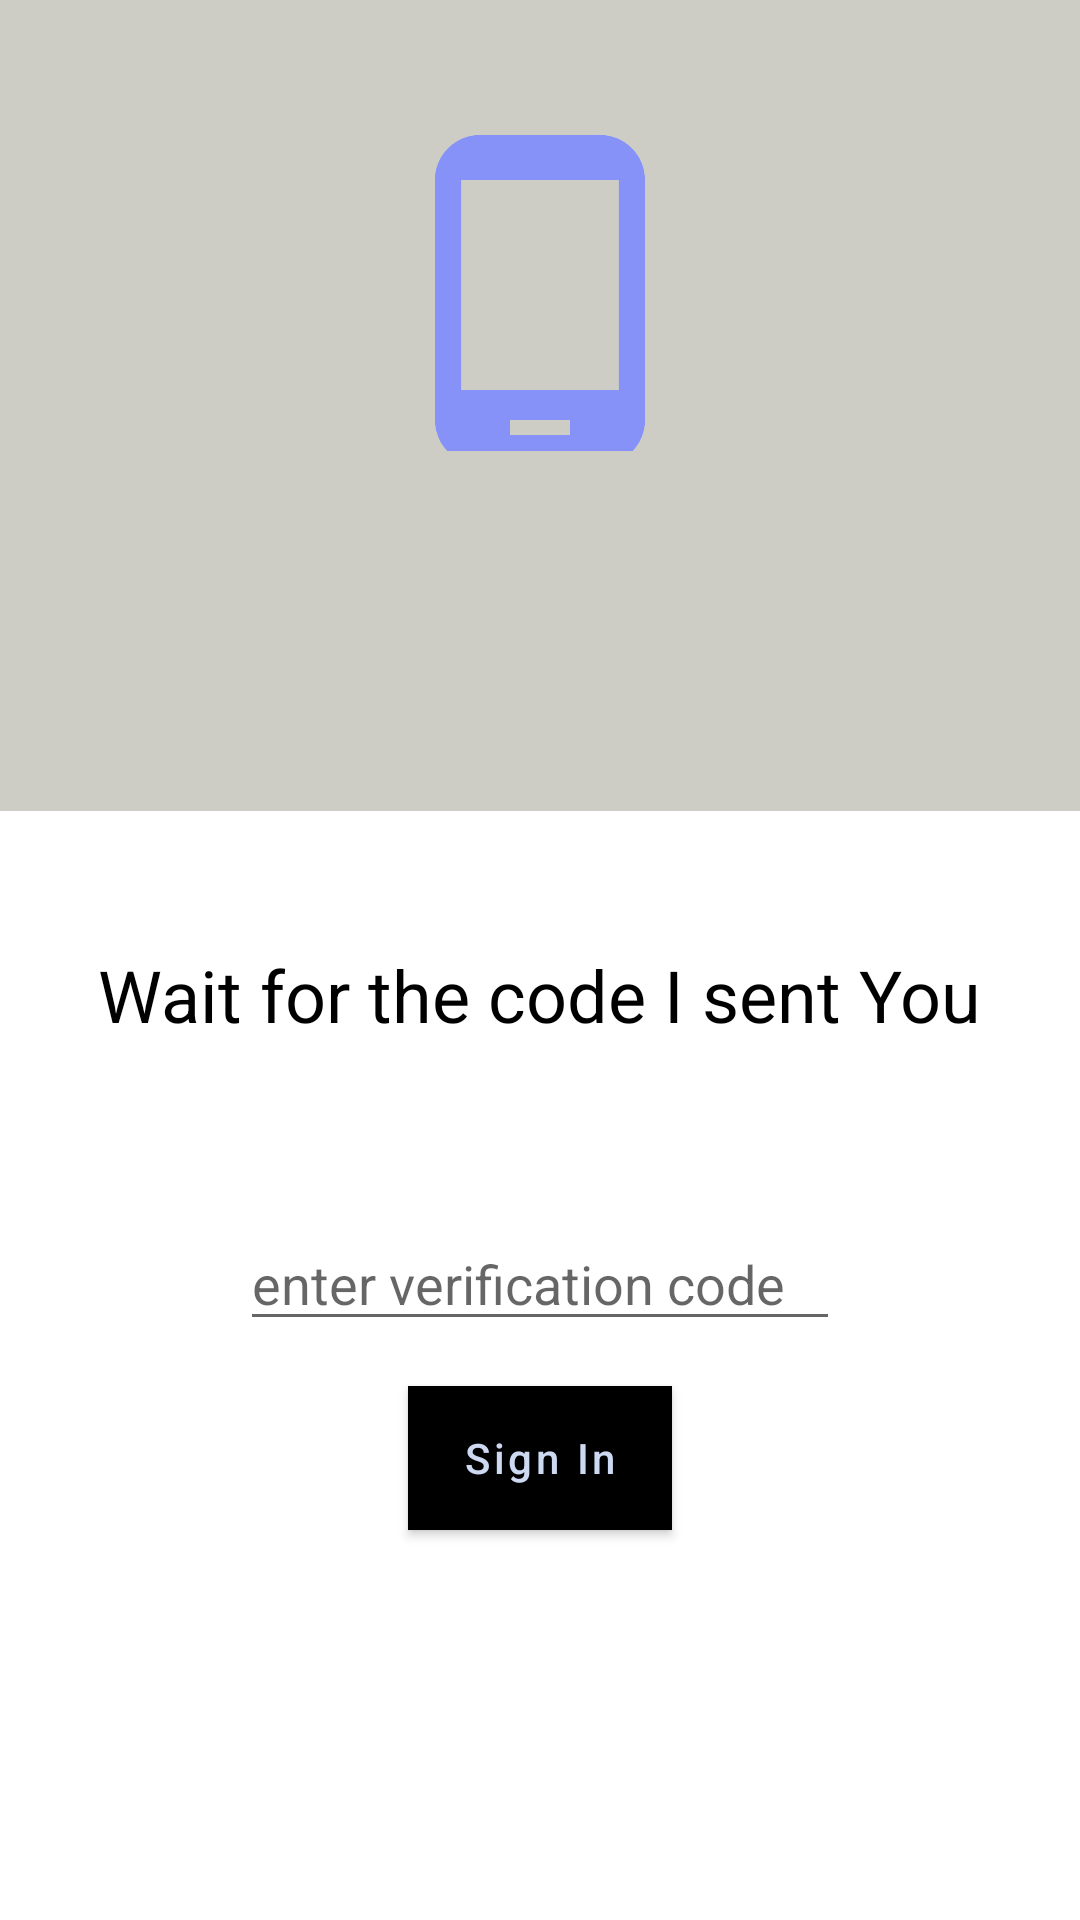

The Android layout XML behind this screen, and the referenced resources:
<!-- AndroidManifest.xml: application theme Theme.First -->
<!-- res/layout/activity_verify_otp.xml -->
<?xml version="1.0" encoding="utf-8"?>
<RelativeLayout xmlns:android="http://schemas.android.com/apk/res/android"
    xmlns:app="http://schemas.android.com/apk/res-auto"
    xmlns:tools="http://schemas.android.com/tools"
    android:layout_width="match_parent"
    android:layout_height="match_parent"
    tools:context="VerifyOTP">

    <RelativeLayout
        android:id="@+id/relativeLayout"
        android:layout_width="match_parent"
        android:layout_height="200dp"
        android:background="@color/light_white"
        android:orientation="horizontal">

        <ImageView
            android:layout_width="120dp"
            android:layout_height="120dp"
            android:layout_centerHorizontal="true"
            android:layout_centerVertical="true"
            android:background="@drawable/baseline_phone_android_24" />

    </RelativeLayout>

    <ImageView
        android:id="@+id/imageView"
        android:layout_width="match_parent"
        android:layout_height="120dp"
        android:layout_below="@id/relativeLayout"
        android:layout_marginTop="-50dp"
        android:background="@color/light_white" />

    <RelativeLayout
        android:id="@+id/container"
        android:layout_width="match_parent"
        android:layout_height="match_parent"
        android:layout_below="@id/imageView"
        android:orientation="vertical"
        android:padding="20dp">

        <TextView
            android:id="@+id/textView"
            android:layout_width="wrap_content"
            android:layout_height="wrap_content"
            android:layout_centerHorizontal="true"
            android:layout_marginTop="25dp"
            android:text="Wait for the code I sent You"
            android:textAppearance="@style/Base.TextAppearance.AppCompat.Headline"
            android:textColor="@color/black" />

        <ProgressBar
            android:id="@+id/progressbar"
            android:layout_below="@id/textView"
            android:layout_centerHorizontal="true"
            android:layout_width="wrap_content"
            android:layout_height="wrap_content" />

        <EditText
            android:id="@+id/editTextCode"
            android:layout_width="200dp"
            android:layout_height="wrap_content"
            android:layout_below="@id/progressbar"
            android:layout_centerHorizontal="true"
            android:layout_marginTop="10dp"
            android:digits="0123456789"
            android:drawablePadding="10dp"
            android:hint="enter verification code"
            android:inputType="phone"
            android:maxLength="10" />

        <Button
            android:id="@+id/buttonSignIn"
            android:layout_width="wrap_content"
            android:layout_height="wrap_content"
            android:layout_below="@id/editTextCode"
            android:layout_centerHorizontal="true"
            android:layout_marginTop="15dp"
            android:background="@color/black"
            android:text="Sign In"
            android:textAllCaps="false"
            android:textColor="#cdd8f1" />

    </RelativeLayout>

</RelativeLayout>
<!-- resources referenced by this layout -->
<resources>
  <color name="black">#FF000000</color>
  <color name="light_white"> #CDCDC5</color>
  <!-- drawable baseline_phone_android_24 (drawable) -->
  <vector android:height="24dp" android:tint="#8692F7"
      android:viewportHeight="24" android:viewportWidth="24"
      android:width="24dp" xmlns:android="http://schemas.android.com/apk/res/android">
      <path android:fillColor="@android:color/white" android:pathData="M16,1L8,1C6.34,1 5,2.34 5,4v16c0,1.66 1.34,3 3,3h8c1.66,0 3,-1.34 3,-3L19,4c0,-1.66 -1.34,-3 -3,-3zM14,21h-4v-1h4v1zM17.25,18L6.75,18L6.75,4h10.5v14z"/>
  </vector>
  <style name="Theme.First" parent="Theme.MaterialComponents.DayNight.NoActionBar">
          
          <item name="colorPrimary">@color/black</item>
          <item name="colorPrimaryVariant">@color/Tomato</item>
          <item name="colorOnPrimary">@color/white</item>
          
          <item name="colorSecondary">@color/Blue_violeter</item>
          <item name="colorSecondaryVariant">@color/dark_purple</item>
          <item name="colorOnSecondary">@color/black</item>
          
          <item name="android:statusBarColor">?attr/colorPrimaryVariant</item>
          
      </style>
  <color name="Tomato">#d90027</color>
  <color name="white">#FFFFFFFF</color>
  <color name="Blue_violeter">#8692f7</color>
  <color name="dark_purple">#700069</color>
</resources>
